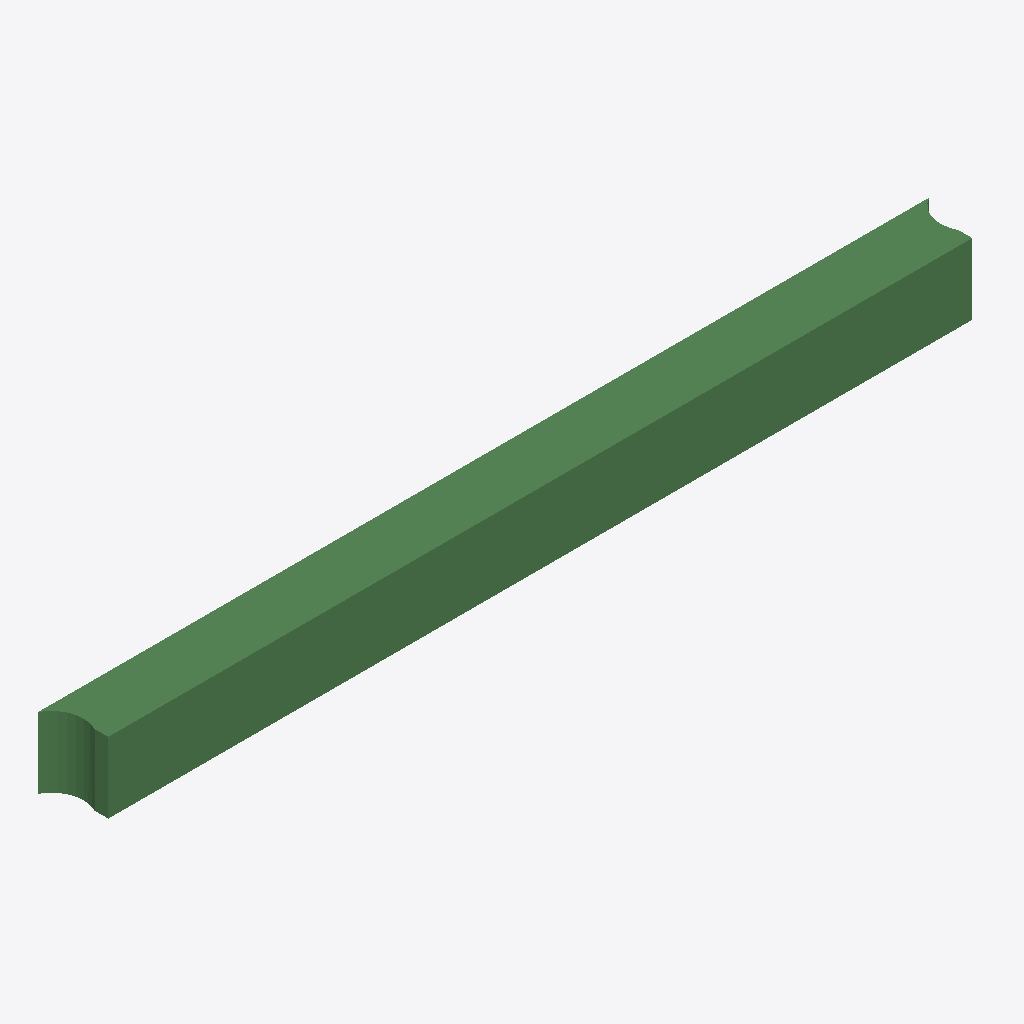
Isometric view of an IFC building model (IFC-SPF (STEP), schema IFC2X3, length unit metre), seen from the south-west, elements coloured by IFC class: 1 beam (green).
Extent 6296.2 m × 400.0 m × 500.0 m (x, y, z). Storeys (1): Default Building Storey at 0.00 m. Elements (1): 1 IfcBeam.

HEADER;
FILE_DESCRIPTION(('ViewDefinition [CoordinationView]'),'2;1');
FILE_NAME('/Users/macbook/Desktop/BIM/data/rst_advanced/IfcBeam203.ifc','2018-08-31T00:06:41-0400',('Unknown Author','info@ifctoolsproject.com'),('Unknown Organization'),'IFC Tools Project - IFC2x3 Java Toolbox','IFC2x3 Java Toolbox 2.0','Unknown Authorizer');
FILE_SCHEMA(('IFC2X3'));
ENDSEC;
DATA;
#157=IFCPROJECT('29oAE7udrA7Bl3IfOESgcj',#149,'Default Project','Description of Default Project',$,$,$,(#152),#156);
#159=IFCBUILDING('2FkX1ert19UvzDXLz1c7qQ',#149,'Default Building','Description',$,#158,$,$,.ELEMENT.,$,$,$);
#160=IFCBUILDINGSTOREY('1nF_6hHLj2KvA_N5mjQcQ6',#149,'Default Building Storey','Description',$,#158,$,$,.ELEMENT.,$);
#1=IFCBEAM('2UD3D7uxP8kecbbBCRtz9M',#2,'M_Concrete-Rectangular Beam:400 x 800mm:151760',$,'M_Concrete-Rectangular Beam:400 x 800mm:69975',#3,#4,'151760');
ENDSEC;
